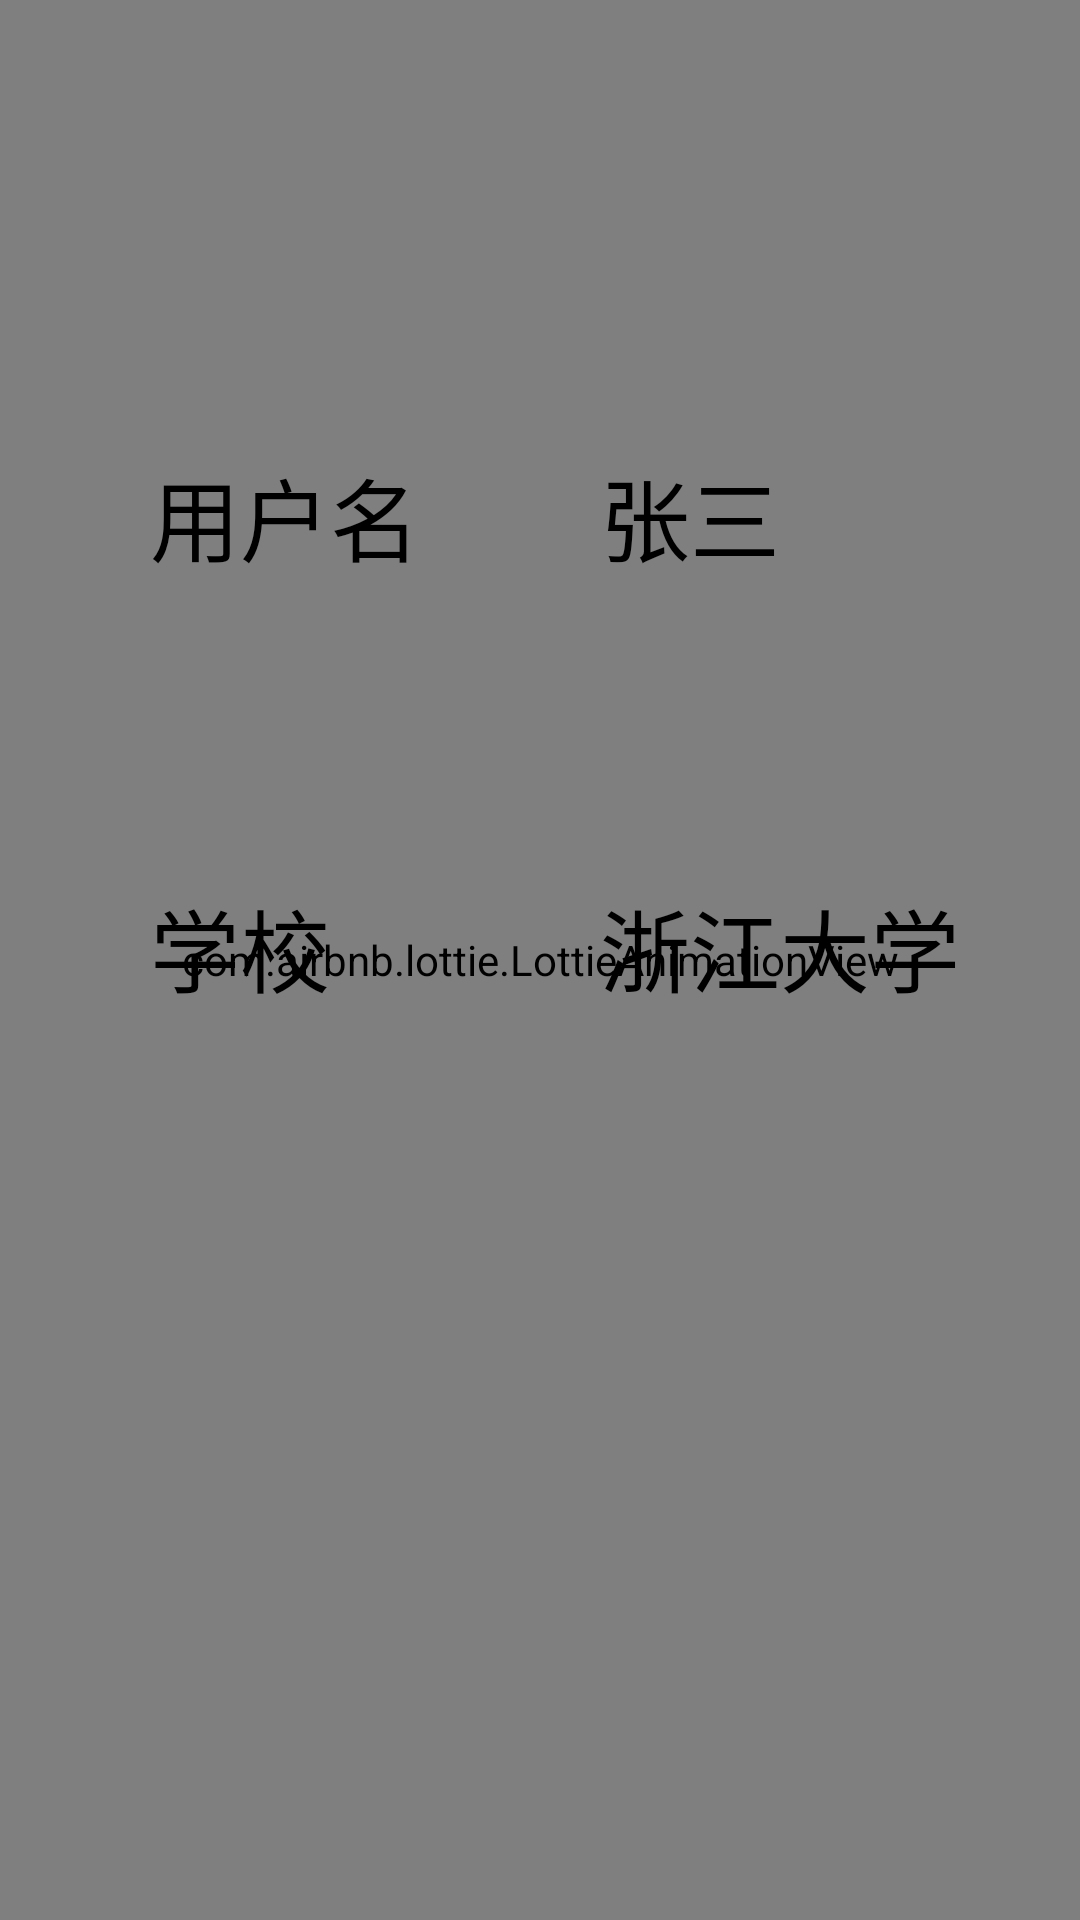

Layout XML and referenced resources for this Android screen:
<!-- AndroidManifest.xml: application theme AppTheme -->
<!-- res/layout/fragment_mine.xml -->
<?xml version="1.0" encoding="utf-8"?>
<FrameLayout xmlns:android="http://schemas.android.com/apk/res/android"
    xmlns:app="http://schemas.android.com/apk/res-auto"

    android:layout_width="match_parent"
    android:layout_height="match_parent">

    <com.airbnb.lottie.LottieAnimationView
        android:id="@+id/loading_mine"
        android:layout_width="match_parent"
        android:layout_height="match_parent"
        app:lottie_loop="true"
        app:lottie_rawRes="@raw/material_wave_loading"/>

    <LinearLayout
        android:id="@+id/view_mine"
        android:orientation="vertical"
        android:layout_width="match_parent"
        android:layout_height="match_parent">

        <LinearLayout
            android:orientation="horizontal"
            android:layout_width="match_parent"
            android:layout_height="wrap_content"
            android:layout_marginTop="150dp"
            android:layout_marginBottom="50dp">

            <TextView
                android:layout_width="100dp"
                android:layout_height="match_parent"
                android:text="用户名"
                android:layout_marginStart="50dp"
                android:textColor="@color/black"
                android:textSize="30sp"/>

            <TextView
                android:layout_width="0dp"
                android:layout_height="match_parent"
                android:layout_weight="1"
                android:layout_marginStart="50dp"
                android:text="张三"
                android:textColor="@color/black"
                android:textSize="30sp"/>

        </LinearLayout>

        <LinearLayout
            android:orientation="horizontal"
            android:layout_width="match_parent"
            android:layout_height="wrap_content"
            android:layout_marginTop="50dp"
            android:layout_marginBottom="50dp">

            <TextView
                android:layout_width="100dp"
                android:layout_height="match_parent"
                android:text="学校"
                android:textColor="@color/black"
                android:layout_marginStart="50dp"
                android:textSize="30sp"/>

            <TextView
                android:layout_width="0dp"
                android:layout_height="match_parent"
                android:layout_weight="1"
                android:layout_marginStart="50dp"
                android:text="浙江大学"
                android:textColor="@color/black"
                android:textSize="30sp"/>

        </LinearLayout>

    </LinearLayout>

</FrameLayout>
<!-- resources referenced by this layout -->
<resources>
  <style name="AppTheme" parent="Theme.AppCompat.Light.DarkActionBar">
          
          <item name="colorPrimary">@color/colorPrimary</item>
          <item name="colorPrimaryDark">@color/colorPrimaryDark</item>
          <item name="colorAccent">@color/colorAccent</item>
      </style>
  <!-- not gathered from this repository: default colours our renderer supplied (Android Studio template values) -->
  <color name="black">#FF000000</color>
  <color name="colorPrimary">#FF6200EE</color>
  <color name="colorPrimaryDark">#FF3700B3</color>
  <color name="colorAccent">#FF03DAC5</color>
</resources>
